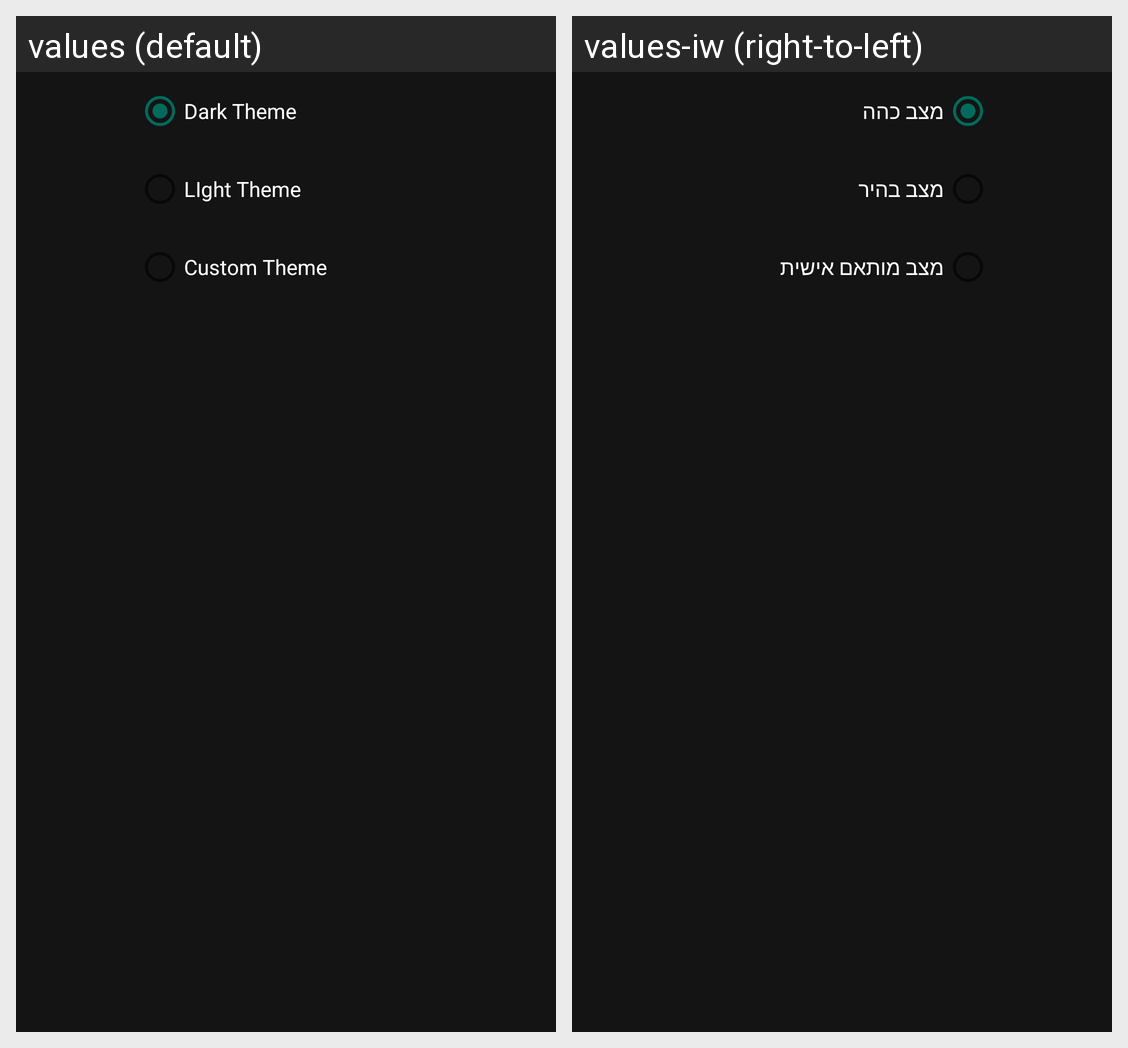

The same Android screen rendered under two of its app's locales, left to right. List the strings drawn on it with the default value and each locale's translation.
Android screen res/layout/theme_window_dark.xml rendered under 2 locales, left to right: values (default), values-iw (right-to-left). Device: Nexus 5 (rendered at 1080×1920; each locale shown at half size, 540×960, under a caption strip naming it); theme AppTheme.
Strings drawn on this screen, with the default value and each locale's value (text and hints the layout hard-codes, and strings that could not be matched under every locale, appear in the picture but are not listed):

darkTheme
  values: Dark Theme
  values-iw: מצב כהה

lightTheme
  values: LIght Theme
  values-iw: מצב בהיר

customTheme
  values: Custom Theme
  values-iw: מצב מותאם אישית
